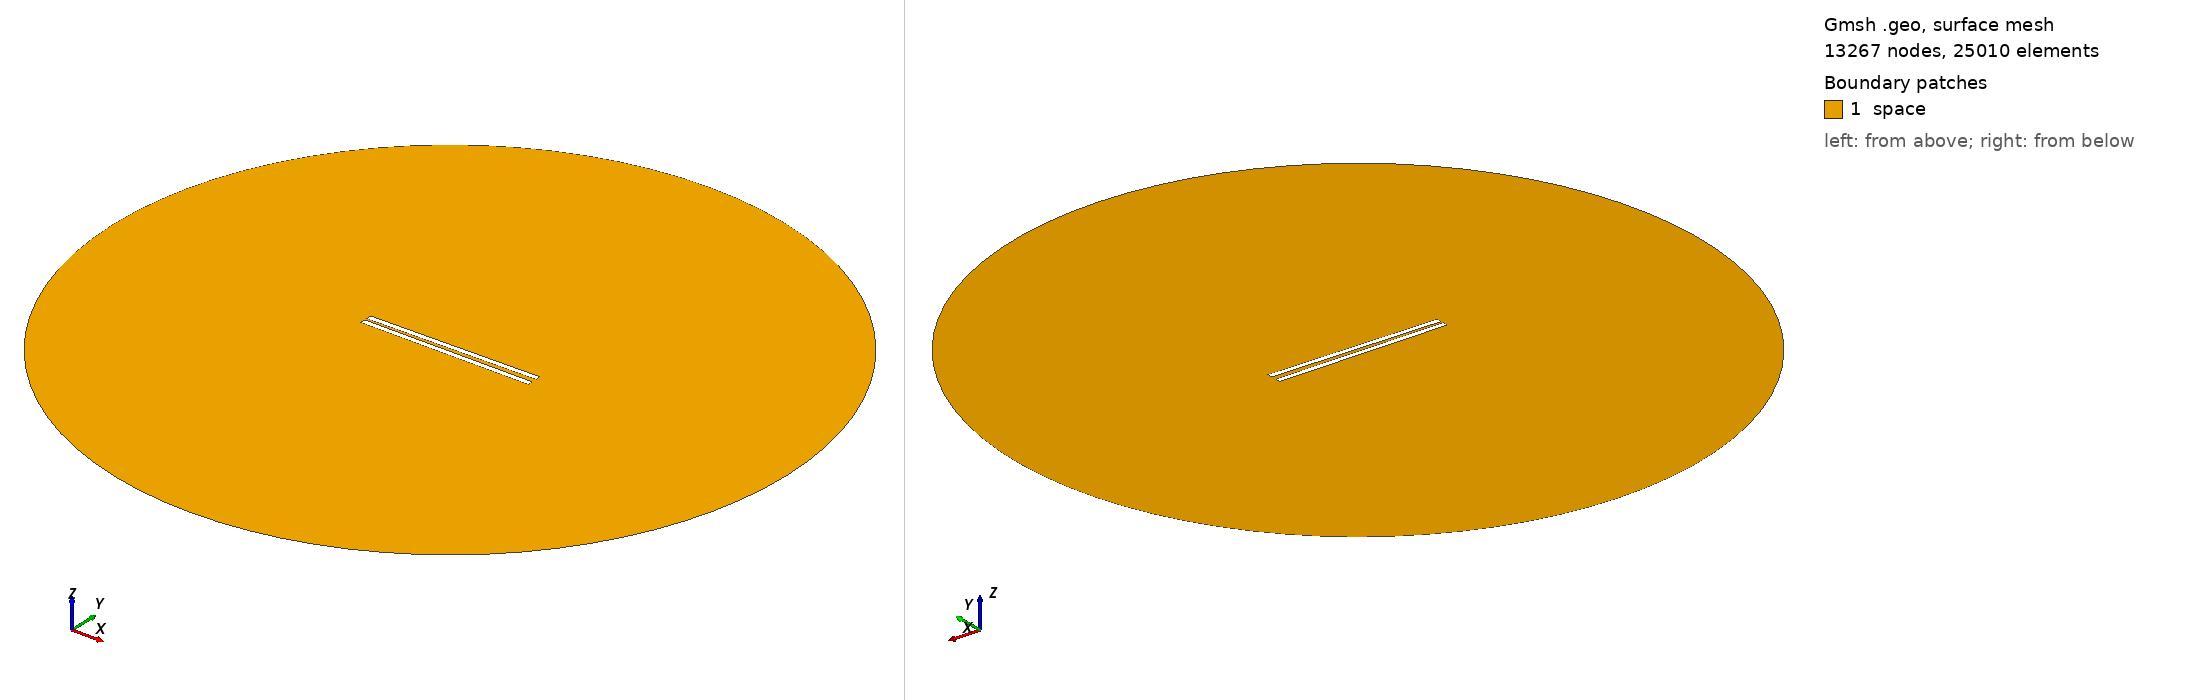

Gmsh geometry script, surface-meshed: 13267 nodes, 25010 surface elements. Boundary patches (legend numbers): 1 space. Left view from above one corner, right view from below the opposite corner. Legend entries are the model's physical surfaces. The drawing asked Gmsh for element sizes between 1% and 20% of the model's largest extent; the script's own settings can give other sizes.

=== 562.geo (drawn) ===
// Set the geometry kernel
SetFactory("OpenCASCADE");

//---------------------------------------
// Rectangles
//---------------------------------------

// Rectangle 1 (top)
Point(1) = {-49.62222222222222, 1.0833333333333333, 0, 1.0};
Point(2) = {49.62222222222222, 1.0833333333333333, 0, 1.0};
Point(3) = {49.62222222222222, 4.3277777777777775, 0, 1.0};
Point(4) = {-49.62222222222222, 4.3277777777777775, 0, 1.0};

Line(1) = {1, 2};
Line(2) = {2, 3};
Line(3) = {3, 4};
Line(4) = {4, 1};

Line Loop(1) = {1, 2, 3, 4};
Plane Surface(1) = {1};

Rotate { {0, 0, 1}, {0,  1.0833333333333333,  0}, 0.014 } {
  Surface{1};
}

// Rectangle 2 (bottom)
Point(5) = {-49.62222222222222, -1.0833333333333333, 0, 1.0};
Point(6) = {49.62222222222222, -1.0833333333333333, 0, 1.0};
Point(7) = {49.62222222222222, -4.3277777777777775, 0, 1.0};
Point(8) = {-49.62222222222222, -4.3277777777777775, 0, 1.0};

Line(5) = {5, 6};
Line(6) = {6, 7};
Line(7) = {7, 8};
Line(8) = {8, 5};

Line Loop(2) = {5, 6, 7, 8};
Plane Surface(2) = {2}; 


//---------------------------------------
// Circle
//---------------------------------------

// Define points
Point(9) = {0, 0, 0};        // Center
Point(10) = {200, 0, 0};     // Start point
Point(11) = {0, 200, 0};     // 90 degrees
Point(12) = {-200, 0, 0};    // 180 degrees
Point(13) = {0, -200, 0};    // 270 degrees

// Define circle arcs (each needs start, center, end)
Circle(9) = {10, 9, 11};
Circle(10) = {11, 9, 12};
Circle(11) = {12, 9, 13};
Circle(12) = {13, 9, 10};

// Define curve loop and surface if needed
Curve Loop(3) = {9, 10, 11, 12};
Surface(3) = {3};

// Subtract Rectangles from Circle
BooleanDifference{ Surface{3}; Delete; }{ Surface{1}; Surface{2}; Delete; }

//---------------------------------------
// Transfinite Lines and Surface
//---------------------------------------
r = 7;
Transfinite Line {1, 3} = 50*r Using Progression 1;
Transfinite Line {2, 4} = 2*r Using Progression 1;
Transfinite Line {5, 7} = 50*r Using Progression 1;
Transfinite Line {6, 8} = 2*r Using Progression 1;
Transfinite Line {9, 10, 11, 12} = 20 Using Progression 1;

//---------------------------------------
// Define Physical Groups
//---------------------------------------                

//--- Physical Curves
// Physical groups for boundaries
Physical Line("force_segment", 10) = {1};
Physical Line("upper_plate", 11) = {2, 3, 4};
Physical Line("lower_plate", 12) = {5, 6, 7, 8};
Physical Line("boundary", 20) = {9, 10, 11, 12};

//--- Physical Surfaces
Physical Surface("space", 30) = {3};

//---------------------------------------
// 6. Generate the Mesh
//---------------------------------------
Mesh 2;  // 2D mesh generation
